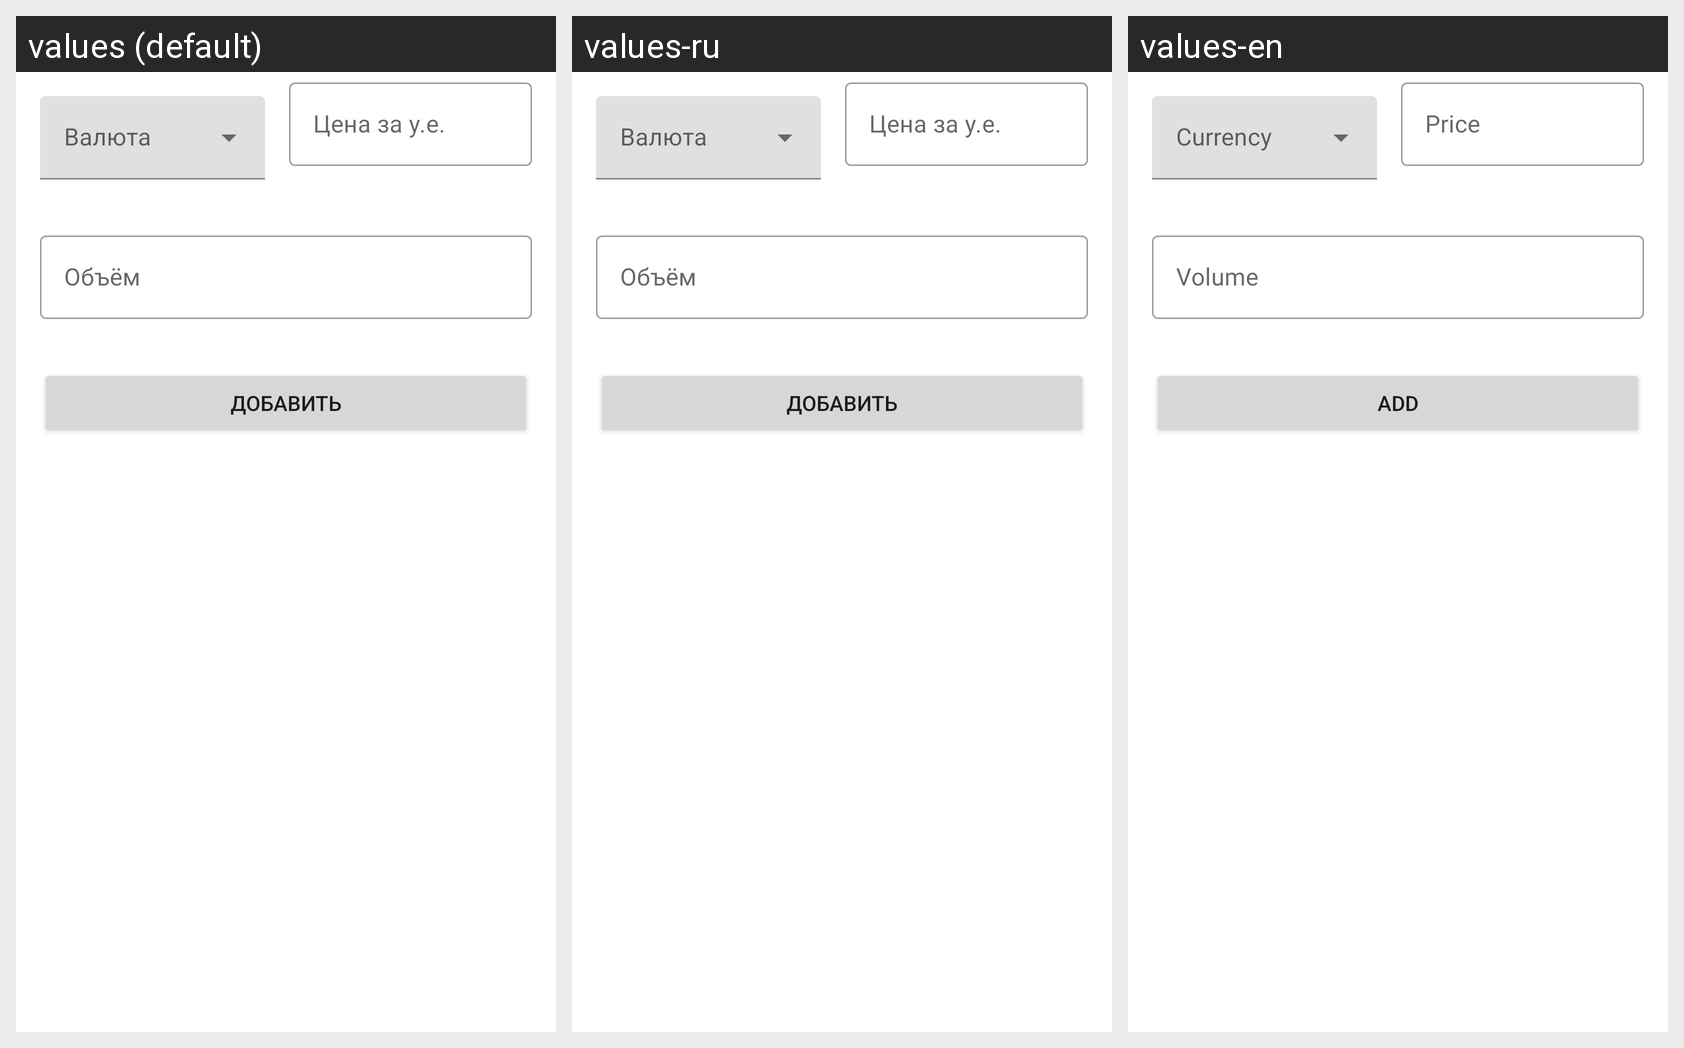

Translations of the strings shown on this Android screen, per locale in the grid:
Android screen res/layout/bottom_sheet_petrol.xml rendered under 3 locales, left to right: values (default), values-ru, values-en. Device: Nexus 5 (rendered at 1080×1920; each locale shown at half size, 540×960, under a caption strip naming it); theme AppTheme.
Strings drawn on this screen, with the default value and each locale's value (text and hints the layout hard-codes, and strings that could not be matched under every locale, appear in the picture but are not listed):

price
  values: Цена за у.е.
  values-ru: Цена за у.е.
  values-en: Price

volume
  values: Объём
  values-ru: Объём
  values-en: Volume

add
  values: Добавить
  values-ru: Добавить
  values-en: Add
